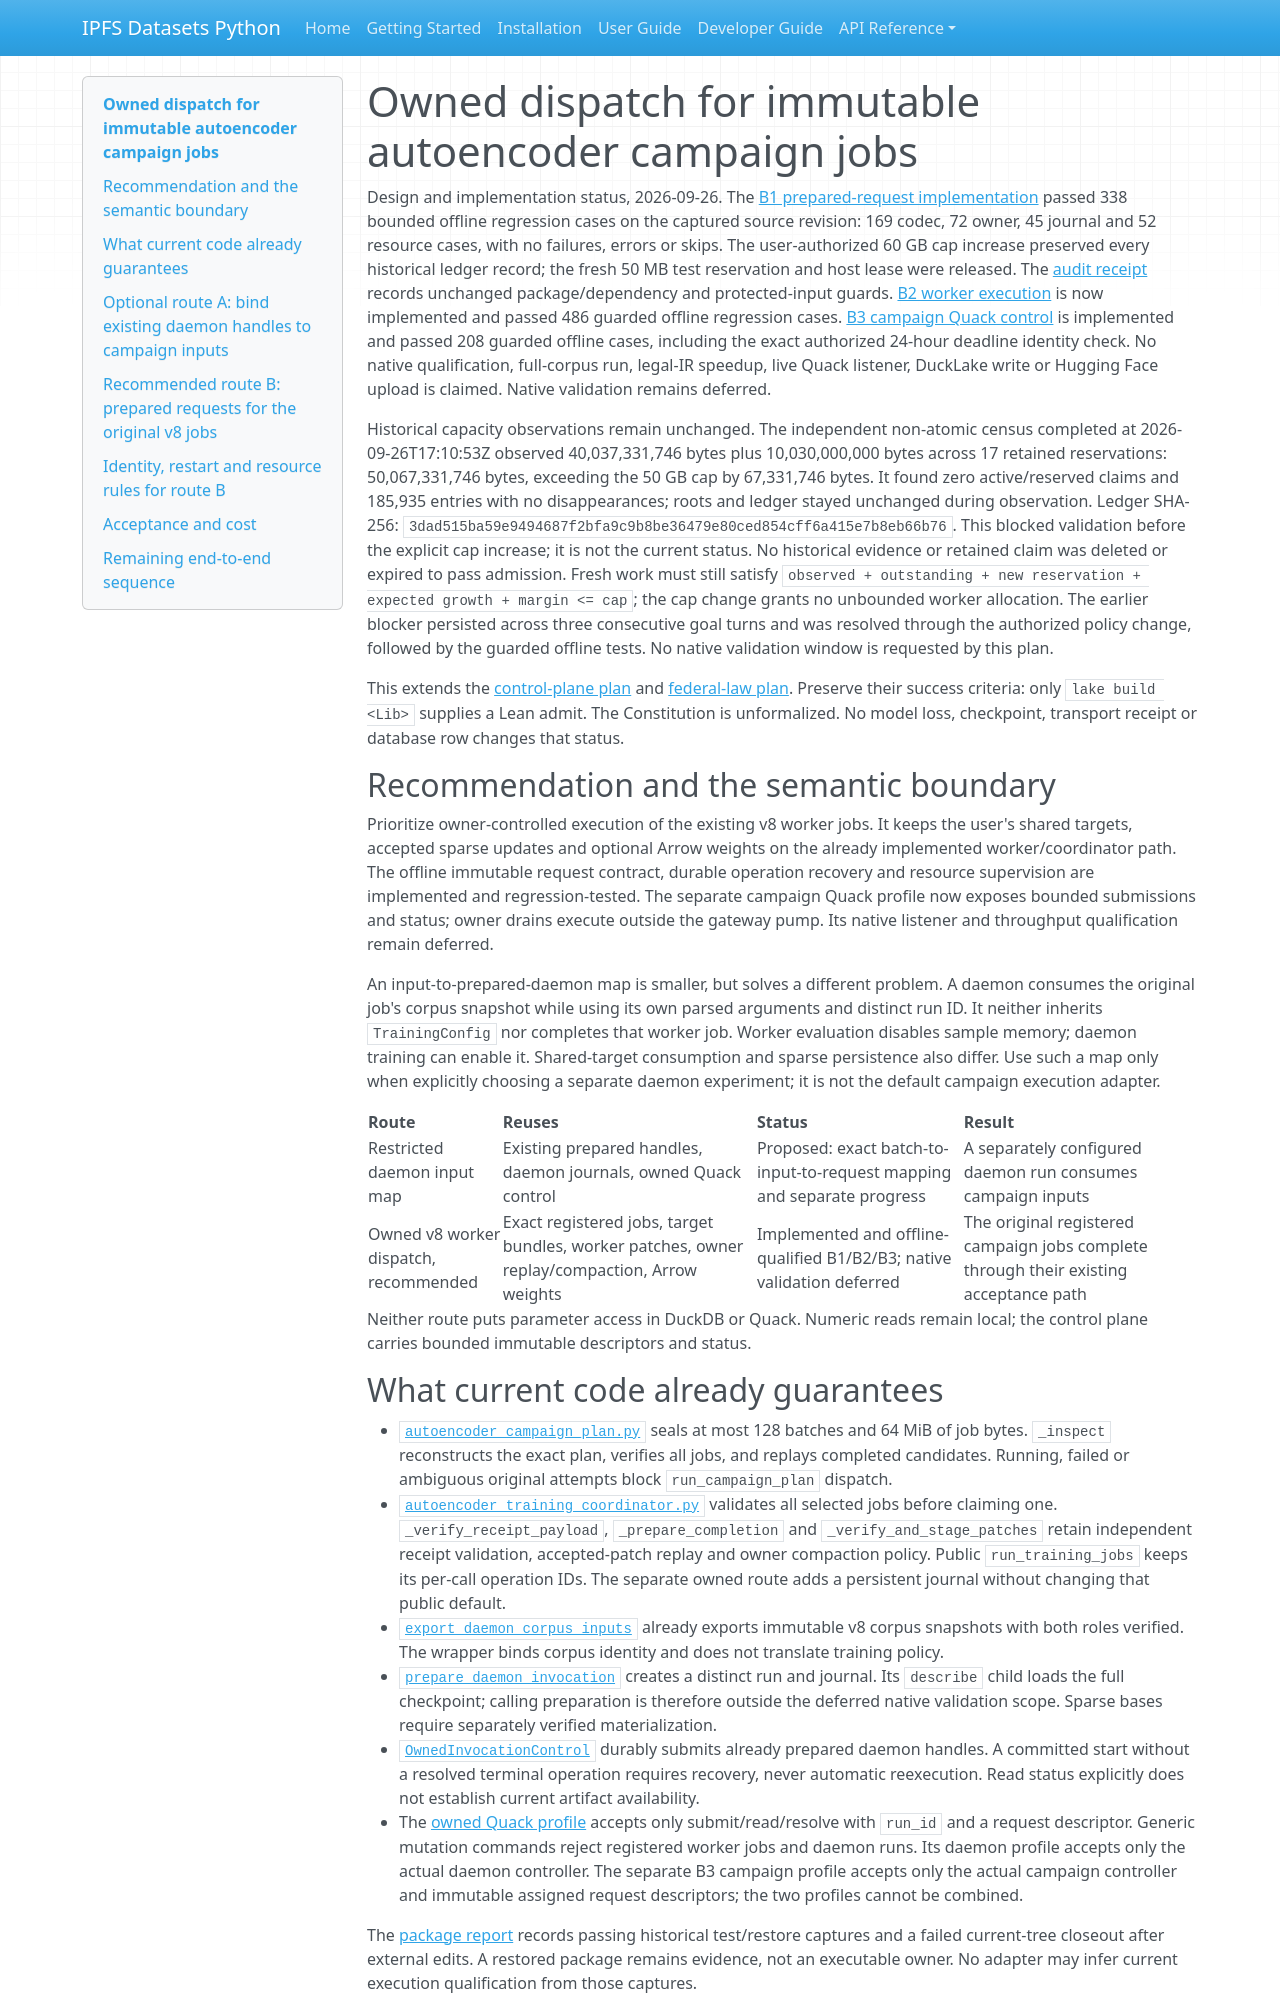

repository: endomorphosis/ipfs_datasets_py · page: implementation/plans/AUTOENCODER_CAMPAIGN_OWNED_DISPATCH_PLAN/index.html · generator: mkdocs

# Owned dispatch for immutable autoencoder campaign jobs

Design and implementation status, 2026-09-26. The
[B1 prepared-request implementation](../reports/autoencoder_campaign_owned_preparation.md)
passed 338 bounded offline regression cases on the captured source revision:
169 codec, 72 owner, 45 journal and 52 resource cases, with no failures, errors or
skips. The user-authorized 60 GB cap increase preserved every historical ledger
record; the fresh 50 MB test reservation and host lease were released. The
[audit receipt](../reports/evidence/autoencoder_control_plane_plan/campaign-owned-preparation-audit-20260926-r1.json)
records unchanged package/dependency and protected-input guards.
[B2 worker execution](../reports/autoencoder_campaign_owned_execution.md) is now
implemented and passed 486 guarded offline regression cases.
[B3 campaign Quack control](../reports/autoencoder_campaign_quack_control.md) is
implemented and passed 208 guarded offline cases, including the exact authorized
24-hour deadline identity check. No native qualification, full-corpus
run, legal-IR speedup, live Quack listener, DuckLake write or Hugging Face upload
is claimed. Native validation remains deferred.

Historical capacity observations remain unchanged. The independent non-atomic census completed
at 2026-09-26T17:10:53Z observed 40,037,331,746 bytes plus 10,030,000,000 bytes across
17 retained reservations: 50,067,331,746 bytes, exceeding the 50 GB cap by
67,331,746 bytes. It found zero active/reserved claims and 185,935 entries with
no disappearances; roots and ledger stayed unchanged during observation. Ledger
SHA-256: `3dad515ba59e9494687f2bfa9c9b8be36479e80ced854cff6a415e7b8eb66b76`.
This blocked validation before the explicit cap increase; it is not the current
status. No historical evidence or retained claim was deleted or expired to pass
admission. Fresh work must still satisfy
`observed + outstanding + new reservation + expected growth + margin <= cap`;
the cap change grants no unbounded worker allocation. The earlier blocker
persisted across three consecutive goal turns and was resolved through the
authorized policy change, followed by the guarded offline tests. No native
validation window is requested by this plan.

This extends the [control-plane plan](AUTOENCODER_DUCKDB_DUCKLAKE_TRAINING_PLAN.md)
and [federal-law plan](FEDERAL_LAW_END_TO_END_TRAINING_PLAN.md). Preserve their
success criteria: only `lake build <Lib>` supplies a Lean admit. The Constitution
is unformalized. No model loss, checkpoint, transport receipt or database row
changes that status.

## Recommendation and the semantic boundary

Prioritize owner-controlled execution of the existing v8 worker jobs. It keeps
the user's shared targets, accepted sparse updates and optional Arrow weights
on the already implemented worker/coordinator path. The offline immutable request contract, durable operation recovery and resource
supervision are implemented and regression-tested. The separate campaign Quack
profile now exposes bounded submissions and status; owner drains execute outside
the gateway pump. Its native listener and throughput qualification remain deferred.

An input-to-prepared-daemon map is smaller, but solves a different problem. A
daemon consumes the original job's corpus snapshot while using its own parsed
arguments and distinct run ID. It neither inherits `TrainingConfig` nor completes
that worker job. Worker evaluation disables sample memory; daemon training can
enable it. Shared-target consumption and sparse persistence also differ. Use
such a map only when explicitly choosing a separate daemon
experiment; it is not the default campaign execution adapter.

| Route | Reuses | Status | Result |
|---|---|---|---|
| Restricted daemon input map | Existing prepared handles, daemon journals, owned Quack control | Proposed: exact batch-to-input-to-request mapping and separate progress | A separately configured daemon run consumes campaign inputs |
| Owned v8 worker dispatch, recommended | Exact registered jobs, target bundles, worker patches, owner replay/compaction, Arrow weights | Implemented and offline-qualified B1/B2/B3; native validation deferred | The original registered campaign jobs complete through their existing acceptance path |

Neither route puts parameter access in DuckDB or Quack. Numeric reads remain
local; the control plane carries bounded immutable descriptors and status.
